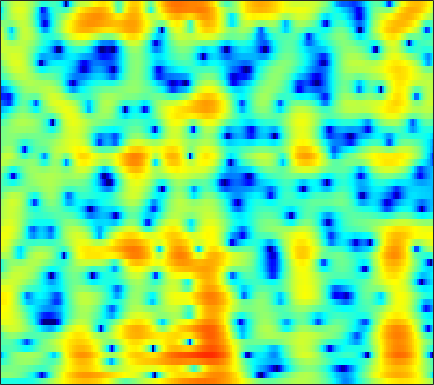

The file beside this chart, header and first rows:
-4.9045, -4.7809, -4.6463, -4.5656, -4.5435, -4.5693, -4.6538, -4.7403, -4.8733, -5.0053, -5.0996, -5.1244, -5.0818, -4.9214, -4.716, -4.3359, -3.8305, -3.3796, -2.6914, -1.925, -1.0996, -0.45297, 0.42812, 1.3184
0.2488, 0.3416, 0.4124, 0.4207, 0.3804, 0.2581, 0.05405, -0.1545, -0.5124, -0.97, -1.54, -2.053, -2.877, -3.902, -4.846, -6.437, -8.607, -10.85, -15.27, -19.6, -14.22, -10.17, -6.252, -3.333
-0.9149, -0.7492, -0.5487, -0.3787, -0.2779, -0.187, -0.1496, -0.1583, -0.2228, -0.3554, -0.5608, -0.762, -1.091, -1.478, -1.794, -2.228, -2.644, -2.911, -3.149, -3.198, -3.01, -2.7, -2.077, -1.265
-4.294, -3.709, -2.831, -1.955, -1.349, -0.636, -0.04672, 0.3154, 0.6877, 0.9406, 1.074, 1.101, 1.052, 0.9163, 0.7625, 0.4918, 0.1481, -0.1552, -0.6141, -1.131, -1.683, -2.084, -2.518, -2.688
-9.853, -7.245, -4.658, -2.798, -1.746, -0.68, 0.08984, 0.5169, 0.9283, 1.199, 1.36, 1.43, 1.487, 1.511, 1.501, 1.429, 1.268, 1.064, 0.6461, 0.007855, -0.9371, -1.904, -3.656, -6.012
-2.998, -2.841, -2.595, -2.38, -2.295, -2.329, -2.578, -2.915, -3.564, -4.391, -5.248, -5.728, -5.87, -5.344, -4.646, -3.576, -2.555, -1.884, -1.137, -0.5437, -0.08696, 0.1963, 0.5396, 0.9043
-2.123, -1.929, -1.746, -1.704, -1.806, -2.161, -2.826, -3.569, -4.979, -6.998, -9.836, -12.49, -14.65, -11.91, -9.266, -6.527, -4.542, -3.385, -2.156, -1.172, -0.362, 0.1736, 0.8437, 1.492
-2.616, -1.463, -0.3607, 0.3336, 0.6303, 0.767, 0.6486, 0.4141, -0.05552, -0.6415, -1.25, -1.653, -2.039, -2.219, -2.282, -2.3, -2.247, -2.18, -2.079, -1.963, -1.811, -1.646, -1.319, -0.8497
1.242, 1.984, 2.759, 3.283, 3.516, 3.634, 3.548, 3.362, 2.975, 2.446, 1.804, 1.253, 0.4271, -0.5239, -1.31, -2.435, -3.643, -4.605, -5.96, -7.326, -8.562, -9.304, -9.923, -9.924
4.339, 4.489, 4.614, 4.629, 4.557, 4.342, 3.977, 3.606, 2.979, 2.194, 1.245, 0.414, -0.8772, -2.384, -3.655, -5.644, -8.138, -10.46, -14.4, -19.84, -27.18, -28.41, -25.66, -26.37
5.375, 5.346, 5.215, 4.965, 4.694, 4.216, 3.607, 3.061, 2.219, 1.241, 0.1378, -0.7708, -2.094, -3.55, -4.759, -6.599, -8.621, -10.19, -12.36, -14.45, -16.04, -16.59, -16.66, -16.15
5.899, 5.827, 5.59, 5.185, 4.769, 4.062, 3.184, 2.421, 1.279, 0.03503, -1.263, -2.231, -3.48, -4.664, -5.487, -6.454, -7.327, -8, -8.928, -9.769, -10.45, -10.85, -11.24, -11.4
6.539, 6.495, 6.242, 5.75, 5.217, 4.265, 3.021, 1.873, 0.03494, -2.177, -4.718, -6.666, -8.656, -9.213, -8.848, -8.081, -7.622, -7.516, -7.572, -7.884, -8.517, -9.215, -10.39, -11.97
6.253, 6.315, 6.179, 5.785, 5.31, 4.412, 3.174, 1.99, -0.005059, -2.593, -5.957, -9.022, -12.59, -11.81, -9.809, -7.821, -6.742, -6.273, -6.018, -6.249, -6.871, -7.553, -8.738, -10.33
4.42, 4.635, 4.74, 4.636, 4.424, 3.954, 3.276, 2.637, 1.627, 0.5044, -0.6523, -1.458, -2.344, -2.962, -3.278, -3.651, -3.965, -4.189, -4.665, -5.315, -5.994, -6.504, -7.165, -7.619
2.394, 2.781, 3.183, 3.441, 3.534, 3.524, 3.369, 3.164, 2.787, 2.309, 1.758, 1.309, 0.6851, 0.01505, -0.5312, -1.29, -2.135, -2.921, -4.133, -5.468, -6.99, -8.211, -9.689, -10.49
-0.1413, 0.5574, 1.403, 2.112, 2.532, 2.945, 3.189, 3.272, 3.268, 3.132, 2.893, 2.643, 2.214, 1.671, 1.19, 0.4189, -0.6154, -1.543, -2.974, -4.867, -7.464, -10.02, -15.19, -23.51
-4.447, -2.764, -0.9805, 0.3217, 1.05, 1.746, 2.198, 2.412, 2.583, 2.66, 2.665, 2.626, 2.487, 2.259, 2.009, 1.533, 0.8983, 0.3634, -0.5664, -1.718, -2.922, -3.832, -4.971, -5.686
-4.372, -2.672, -1.055, -0.04468, 0.3912, 0.6423, 0.6388, 0.5623, 0.4723, 0.5367, 0.7871, 1.067, 1.48, 1.837, 2.011, 2.106, 2.092, 1.917, 1.516, 1.058, 0.4644, -0.04682, -0.7165, -1.423
1.623, 1.821, 1.885, 1.597, 1.09, -0.06858, -1.874, -3.673, -6.285, -7.005, -4.895, -2.981, -0.8724, 0.6204, 1.42, 2.183, 2.605, 2.695, 2.741, 2.599, 2.221, 1.85, 1.253, 0.4164
4.331, 4.111, 3.604, 2.795, 1.937, 0.3656, -1.791, -3.802, -6.621, -7.586, -5.872, -4.18, -2.389, -1.123, -0.4253, 0.2552, 0.6076, 0.8297, 1.003, 0.9309, 0.8039, 0.64, 0.2623, -0.1809
4.864, 4.717, 4.363, 3.805, 3.242, 2.327, 1.266, 0.4419, -0.5964, -1.465, -2.159, -2.536, -2.944, -3.242, -3.386, -3.503, -3.447, -3.243, -3.205, -3.24, -3.245, -3.336, -3.471, -3.384
4.919, 5.054, 5.059, 4.841, 4.536, 3.941, 3.145, 2.405, 1.25, -0.1446, -1.814, -3.329, -5.727, -8.47, -10.34, -11.15, -9.764, -8.734, -7.98, -7.688, -8.4, -9.412, -10.87, -11.32
3.923, 4.433, 4.827, 4.934, 4.838, 4.475, 3.844, 3.191, 2.062, 0.5949, -1.271, -3.023, -5.95, -9.682, -12.52, -13.59, -11.13, -9.817, -8.557, -8.369, -9.2, -10.38, -12.73, -13.79
2.393, 3.064, 3.665, 3.974, 4.02, 3.861, 3.453, 2.994, 2.18, 1.162, -0.02394, -1.004, -2.352, -3.586, -4.335, -5.005, -5.306, -5.452, -5.319, -5.407, -5.37, -5.44, -5.376, -5.027
1.778, 2.317, 2.864, 3.193, 3.296, 3.244, 2.984, 2.662, 2.066, 1.312, 0.4396, -0.2565, -1.187, -2.066, -2.626, -3.17, -3.547, -3.595, -3.619, -3.499, -3.271, -3.118, -2.861, -2.614
1.749, 2.24, 2.773, 3.136, 3.289, 3.309, 3.119, 2.833, 2.27, 1.49, 0.4895, -0.3687, -1.631, -2.928, -3.803, -4.636, -4.801, -4.532, -3.939, -3.098, -2.44, -1.967, -1.526, -1.285
1.131, 1.873, 2.668, 3.233, 3.501, 3.654, 3.565, 3.332, 2.788, 1.945, 0.7521, -0.4443, -2.578, -5.611, -8.966, -15.56, -14.05, -9.572, -5.611, -3.127, -1.533, -0.7147, -0.05998, 0.2077
-1.043, 0.08668, 1.182, 1.92, 2.284, 2.561, 2.631, 2.549, 2.254, 1.73, 0.9688, 0.184, -1.133, -2.746, -4.011, -5.235, -5.033, -4.115, -2.48, -1.02, 0.1206, 0.7169, 1.166, 1.281
-2.432, -1.782, -1.187, -0.817, -0.6367, -0.4674, -0.3196, -0.2011, -0.05135, 0.04282, 0.04943, -0.0008591, -0.1377, -0.312, -0.3947, -0.4191, -0.2404, -0.03761, 0.4617, 0.8764, 1.306, 1.519, 1.691, 1.653
-2.467, -2.75, -3.328, -4.105, -4.71, -5.255, -5.175, -4.664, -3.627, -2.515, -1.56, -0.952, -0.3161, 0.1751, 0.4628, 0.8044, 1.071, 1.294, 1.522, 1.751, 1.911, 1.996, 2.054, 2.013
-1.618, -2.552, -4.309, -6.985, -10.12, -18.04, -19.52, -12.2, -7.269, -4.357, -2.395, -1.345, -0.3017, 0.4452, 0.8424, 1.24, 1.507, 1.675, 1.764, 1.906, 1.975, 2.046, 2.081, 2.104
0.6417, -0.06284, -1.25, -2.694, -3.842, -5.037, -5.215, -4.612, -3.329, -2.048, -0.9344, -0.2665, 0.4268, 0.8956, 1.124, 1.243, 1.21, 1.084, 0.886, 0.7276, 0.7156, 0.8453, 1.065, 1.334
2.577, 2.479, 2.233, 1.859, 1.537, 1.105, 0.7496, 0.5389, 0.341, 0.2755, 0.2778, 0.3608, 0.5324, 0.6678, 0.6982, 0.4537, -0.1524, -1.019, -2.378, -4.183, -4.744, -4.01, -2.088, -0.4449
1.737, 2.456, 3.02, 3.183, 3.064, 2.604, 1.807, 0.9862, -0.4115, -2.039, -3.472, -3.887, -3.314, -2.172, -1.504, -1.063, -1.435, -2.201, -4.574, -8.164, -11, -8.04, -3.545, -0.735
-0.6964, 0.3831, 1.256, 1.599, 1.541, 1.057, 0.03799, -1.131, -3.45, -7.197, -13.79, -18.09, -10.54, -6.078, -4.149, -2.596, -1.849, -1.643, -1.628, -1.743, -1.466, -1.078, -0.2019, 0.747
-0.8246, -0.3406, 0.1254, 0.3444, 0.3317, 0.06824, -0.4815, -1.073, -2.037, -3.079, -3.874, -4.114, -3.872, -3.206, -2.623, -1.958, -1.437, -1.209, -0.8863, -0.7027, -0.4799, -0.2602, 0.08859, 0.544
-0.5316, -0.2903, -0.003213, 0.2043, 0.2911, 0.2992, 0.2039, 0.06467, -0.1711, -0.4196, -0.6189, -0.7101, -0.7451, -0.707, -0.6563, -0.5969, -0.5779, -0.5954, -0.7167, -0.8205, -1.016, -1.094, -1.156, -1.04
-0.8415, -0.5245, -0.0962, 0.2985, 0.5574, 0.8425, 1.048, 1.156, 1.232, 1.258, 1.229, 1.184, 1.093, 0.964, 0.8288, 0.6034, 0.2723, -0.02225, -0.6095, -1.357, -2.286, -3.147, -4.291, -5.122
-2.673, -2.004, -1.148, -0.3737, 0.1427, 0.7456, 1.234, 1.531, 1.83, 2.018, 2.085, 2.06, 1.944, 1.738, 1.525, 1.182, 0.724, 0.3098, -0.3952, -1.47, -2.958, -4.644, -8.209, -15.94
-6.624, -5.294, -3.878, -2.69, -1.928, -1.01, -0.2086, 0.3024, 0.8373, 1.175, 1.315, 1.276, 1.048, 0.6519, 0.312, -0.146, -0.4761, -0.6761, -0.7968, -0.9917, -1.376, -1.709, -2.31, -2.639
-9.656, -8.754, -7.762, -6.817, -5.991, -4.733, -3.394, -2.448, -1.404, -0.7178, -0.4619, -0.5771, -1.195, -2.365, -3.56, -5.259, -5.961, -5.266, -3.573, -1.774, -0.4445, 0.3043, 1.134, 1.798
-12.59, -13.14, -14.33, -15.85, -15.43, -11.98, -8.176, -5.9, -3.664, -2.232, -1.55, -1.511, -2.142, -3.689, -5.725, -10.15, -14.11, -10.04, -5.055, -1.764, 0.4025, 1.534, 2.685, 3.475
-16.45, -15.88, -16.21, -17.28, -16.74, -12.93, -8.809, -6.375, -3.939, -2.263, -1.202, -0.7795, -0.625, -0.831, -1.121, -1.459, -1.393, -0.9685, -0.09007, 0.9324, 1.941, 2.547, 3.156, 3.543
-13.81, -12.15, -10.44, -8.968, -7.836, -6.213, -4.525, -3.318, -1.889, -0.7305, 0.1237, 0.5887, 0.998, 1.212, 1.311, 1.406, 1.511, 1.642, 1.889, 2.128, 2.358, 2.507, 2.572, 2.494
-6.917, -6.252, -5.204, -4.108, -3.27, -2.178, -1.148, -0.4433, 0.3846, 1.052, 1.534, 1.785, 1.976, 2.034, 2.008, 1.923, 1.799, 1.693, 1.591, 1.518, 1.4, 1.306, 1.131, 0.8262
-3.452, -2.723, -1.731, -0.7699, -0.0972, 0.715, 1.402, 1.832, 2.268, 2.534, 2.635, 2.587, 2.371, 2.005, 1.637, 1.066, 0.4805, 0.06394, -0.4359, -0.7563, -0.9211, -1.021, -1.107, -1.262
-1.999, -0.8269, 0.4584, 1.501, 2.133, 2.808, 3.295, 3.538, 3.687, 3.63, 3.355, 2.994, 2.294, 1.318, 0.4026, -1.061, -2.74, -3.996, -5.32, -5.904, -5.567, -5.065, -4.44, -3.963
-0.3674, 0.7614, 1.952, 2.85, 3.368, 3.873, 4.178, 4.272, 4.219, 3.945, 3.421, 2.852, 1.808, 0.3569, -1.047, -3.501, -6.975, -10.9, -20.42, -21.14, -12.9, -10.18, -8.197, -7.122
1.736, 2.267, 2.868, 3.337, 3.612, 3.862, 3.981, 3.974, 3.827, 3.509, 2.965, 2.404, 1.413, 0.1167, -1.074, -2.979, -5.191, -6.918, -8.942, -9.962, -9.866, -9.488, -9.361, -9.602
3.127, 3.151, 3.164, 3.171, 3.174, 3.183, 3.188, 3.179, 3.106, 2.921, 2.591, 2.216, 1.539, 0.6775, -0.08965, -1.255, -2.529, -3.474, -4.624, -5.707, -6.73, -7.54, -8.74, -10.49
3.745, 3.257, 2.582, 1.972, 1.627, 1.442, 1.572, 1.81, 2.174, 2.437, 2.538, 2.462, 2.156, 1.611, 1.064, 0.198, -0.7783, -1.562, -2.638, -3.607, -4.546, -5.308, -6.263, -7.327
3.672, 2.492, 0.5136, -1.976, -3.819, -4.668, -2.902, -1.165, 0.7495, 2.062, 2.791, 3.034, 2.99, 2.562, 2.026, 1.091, -0.03727, -0.9487, -2.245, -3.408, -4.213, -4.461, -4.554, -4.316
2.794, 1.563, -0.6272, -3.762, -6.827, -8.515, -4.719, -2.004, 0.5328, 2.122, 2.963, 3.197, 3.046, 2.441, 1.708, 0.3336, -1.497, -3.209, -5.692, -8.492, -10.57, -10.17, -8.01, -5.591
0.4622, 0.273, 0.02999, -0.1655, -0.1929, 0.08484, 0.7553, 1.399, 2.223, 2.78, 3.011, 2.903, 2.38, 1.406, 0.3666, -1.476, -3.833, -6.039, -9.702, -14.37, -18.66, -16.67, -11.61, -7.748
-4.566, -2.842, -0.9851, 0.39, 1.221, 2.113, 2.819, 3.243, 3.628, 3.765, 3.605, 3.271, 2.497, 1.279, 0.04186, -2.047, -4.724, -7.008, -10.27, -13.12, -13.63, -12.34, -9.773, -7.079
-6.599, -3.997, -1.39, 0.51, 1.613, 2.744, 3.543, 3.955, 4.266, 4.337, 4.108, 3.747, 2.981, 1.855, 0.7352, -1.183, -3.74, -6.24, -10.85, -17.02, -15.68, -11.94, -8.158, -5.811
-3.228, -2.194, -0.7922, 0.5135, 1.343, 2.249, 2.936, 3.288, 3.567, 3.622, 3.476, 3.222, 2.701, 1.975, 1.296, 0.2119, -1.026, -1.961, -3.184, -4.066, -4.312, -4.134, -3.586, -3.035
